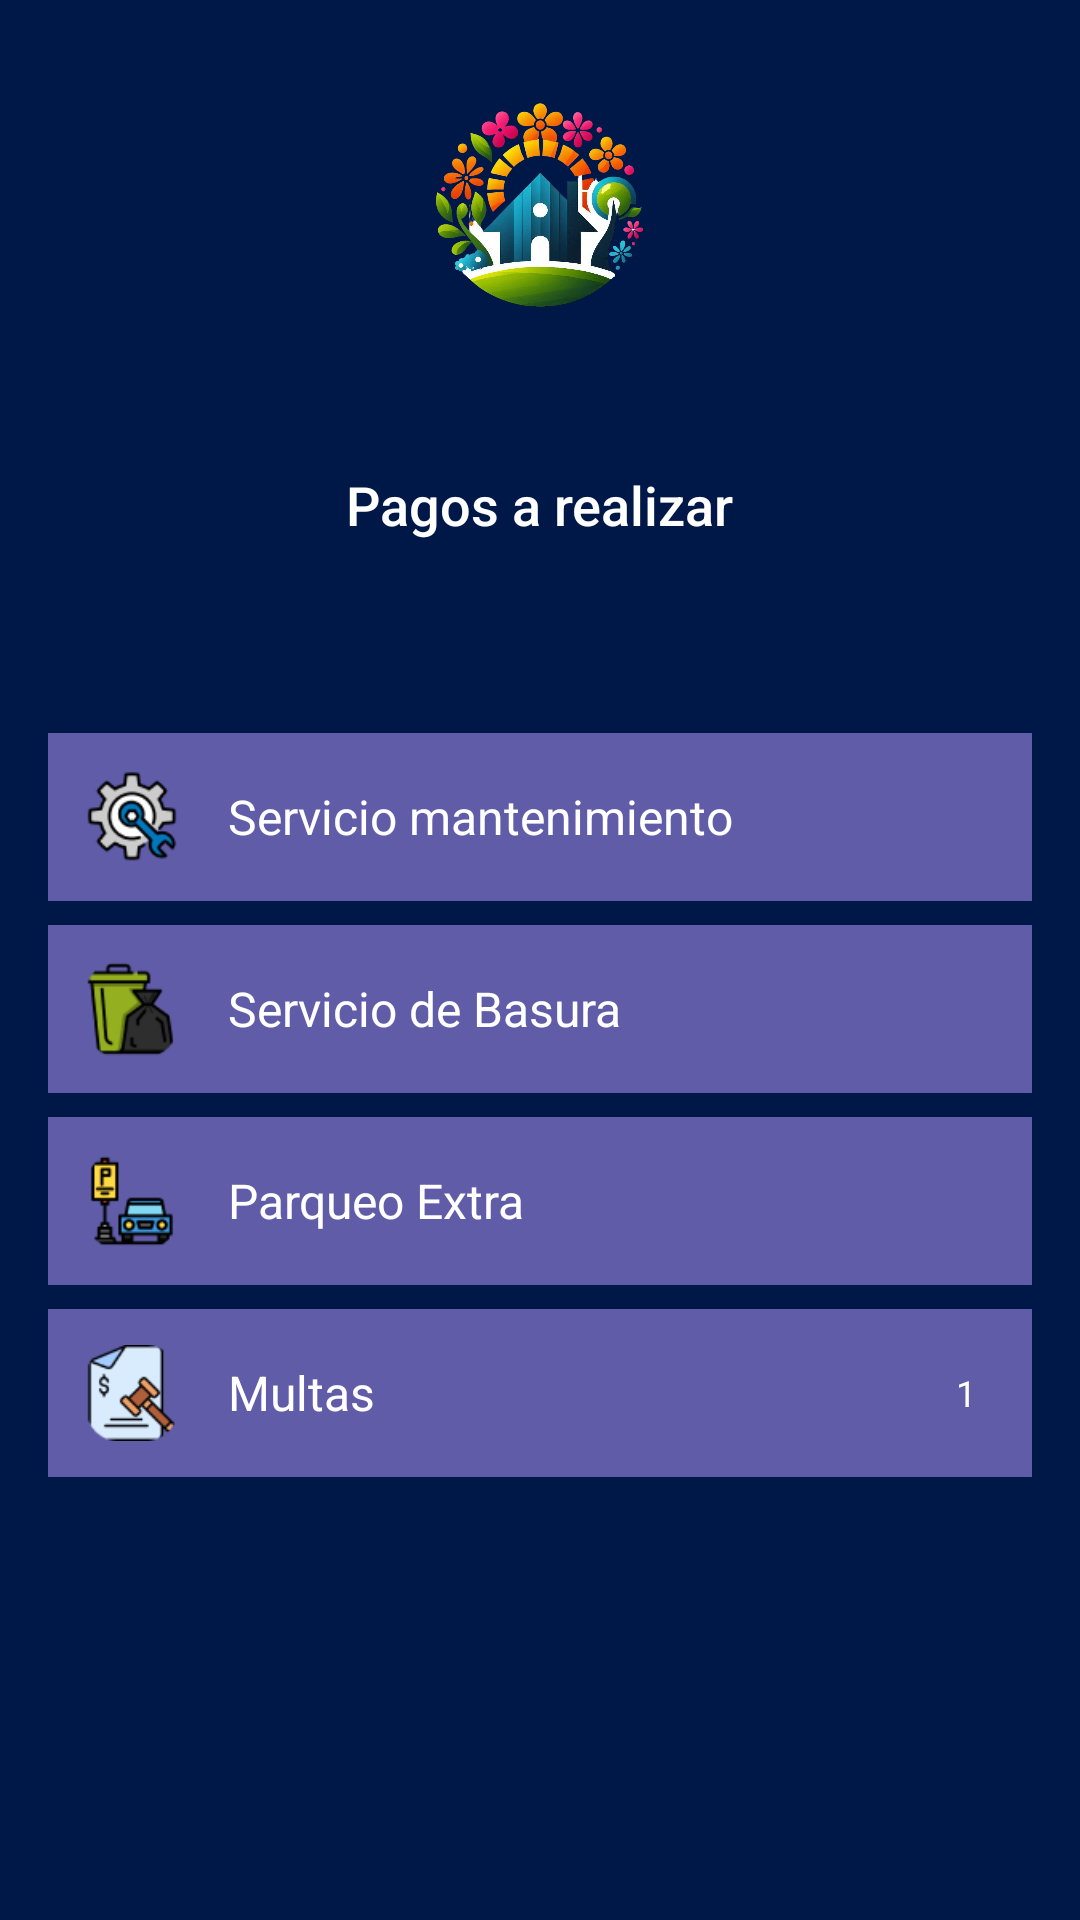

This screen was rendered from an Android layout file. Write that file and the resources it references.
<!-- AndroidManifest.xml: application theme Theme.MyHouse -->
<!-- res/layout/activity_pagos.xml -->
<?xml version="1.0" encoding="utf-8"?>
<LinearLayout
    xmlns:android="http://schemas.android.com/apk/res/android"
    android:layout_width="match_parent"
    android:layout_height="match_parent"
    android:orientation="vertical"
    android:background="@color/background"
    android:padding="16dp">


    <LinearLayout
        android:layout_width="match_parent"
        android:layout_height="wrap_content"
        android:orientation="vertical"
        android:gravity="center_horizontal"
        android:padding="8dp">

        <ImageView
            android:layout_width="94dp"
            android:layout_height="94dp"
            android:src="@drawable/logo"
            android:contentDescription="Logo" />


        <TextView
            android:layout_width="wrap_content"
            android:layout_height="wrap_content"
            android:text="Pagos a realizar"
            android:textColor="@color/white"
            android:textSize="18sp"
            android:fontFamily="sans-serif-medium"
            android:paddingTop="38dp" />
    </LinearLayout>


    <LinearLayout
        android:layout_width="match_parent"
        android:layout_height="wrap_content"
        android:orientation="vertical"
        android:layout_marginTop="56dp">

        <LinearLayout
            android:layout_width="match_parent"
            android:layout_height="wrap_content"
            android:orientation="horizontal"
            android:background="@color/cardBackground"
            android:padding="12dp"
            android:layout_marginBottom="8dp"
            android:gravity="center_vertical"
            android:clipToPadding="false">

            <ImageView
                android:layout_width="32dp"
                android:layout_height="32dp"
                android:src="@drawable/mantenimiento"
                android:contentDescription="Servicio Mantenimiento"
                />

            <TextView
                android:layout_width="wrap_content"
                android:layout_height="wrap_content"
                android:layout_marginStart="16dp"
                android:text="Servicio mantenimiento"
                android:textColor="@color/white"
                android:textSize="16sp" />
        </LinearLayout>


        <LinearLayout
            android:layout_width="match_parent"
            android:layout_height="wrap_content"
            android:orientation="horizontal"
            android:background="@color/cardBackground"
            android:padding="12dp"
            android:layout_marginBottom="8dp"
            android:gravity="center_vertical">

            <ImageView
                android:layout_width="32dp"
                android:layout_height="32dp"
                android:src="@drawable/basura"
                android:contentDescription="Servicio de Basura"
               />

            <TextView
                android:layout_width="wrap_content"
                android:layout_height="wrap_content"
                android:layout_marginStart="16dp"
                android:text="Servicio de Basura"
                android:textColor="@color/white"
                android:textSize="16sp" />
        </LinearLayout>


        <LinearLayout
            android:layout_width="match_parent"
            android:layout_height="wrap_content"
            android:orientation="horizontal"
            android:background="@color/cardBackground"
            android:padding="12dp"
            android:layout_marginBottom="8dp"
            android:gravity="center_vertical">

            <ImageView
                android:layout_width="32dp"
                android:layout_height="32dp"
                android:src="@drawable/parqueo"
                android:contentDescription="Parqueo Extra"
                />

            <TextView
                android:layout_width="wrap_content"
                android:layout_height="wrap_content"
                android:layout_marginStart="16dp"
                android:text="Parqueo Extra"
                android:textColor="@color/white"
                android:textSize="16sp" />
        </LinearLayout>

        <RelativeLayout
            android:layout_width="match_parent"
            android:layout_height="wrap_content"
            android:background="@color/cardBackground"
            android:padding="12dp"
            android:layout_marginBottom="8dp">


            <ImageView
                android:id="@+id/imageView"
                android:layout_width="32dp"
                android:layout_height="32dp"
                android:contentDescription="Multas"
                android:src="@drawable/multas"
                android:layout_alignParentStart="true"
                android:layout_centerVertical="true" />


            <TextView
                android:id="@+id/text_multas"
                android:layout_width="wrap_content"
                android:layout_height="wrap_content"
                android:layout_toEndOf="@id/imageView"
                android:layout_marginStart="16dp"
                android:layout_centerVertical="true"
                android:text="Multas"
                android:textColor="@color/white"
                android:textSize="16sp" />


            <TextView
                android:layout_width="20dp"
                android:layout_height="20dp"
                android:layout_alignParentEnd="true"
                android:layout_centerVertical="true"
                android:gravity="center"
                android:text="1"
                android:background="@drawable/circle_red"
                android:textColor="@color/white"
                android:textSize="12sp" />
        </RelativeLayout>

    </LinearLayout>
</LinearLayout>
<!-- resources referenced by this layout -->
<resources>
  <color name="background">#001848</color>
  <color name="cardBackground">#605CA8</color>
  <color name="white">#FFFFFFFF</color>
  <!-- drawable basura: png bitmap (drawable, 2661 bytes) -->
  <!-- drawable logo: png bitmap (drawable, 618283 bytes) -->
  <!-- drawable mantenimiento: png bitmap (drawable, 3906 bytes) -->
  <!-- drawable multas: png bitmap (drawable, 3500 bytes) -->
  <!-- drawable parqueo: png bitmap (drawable, 1977 bytes) -->
  <style name="Theme.MyHouse" parent="Base.Theme.MyHouse" />
  <style name="Base.Theme.MyHouse" parent="Theme.MaterialComponents.Light.NoActionBar">
          
          
      </style>
</resources>
